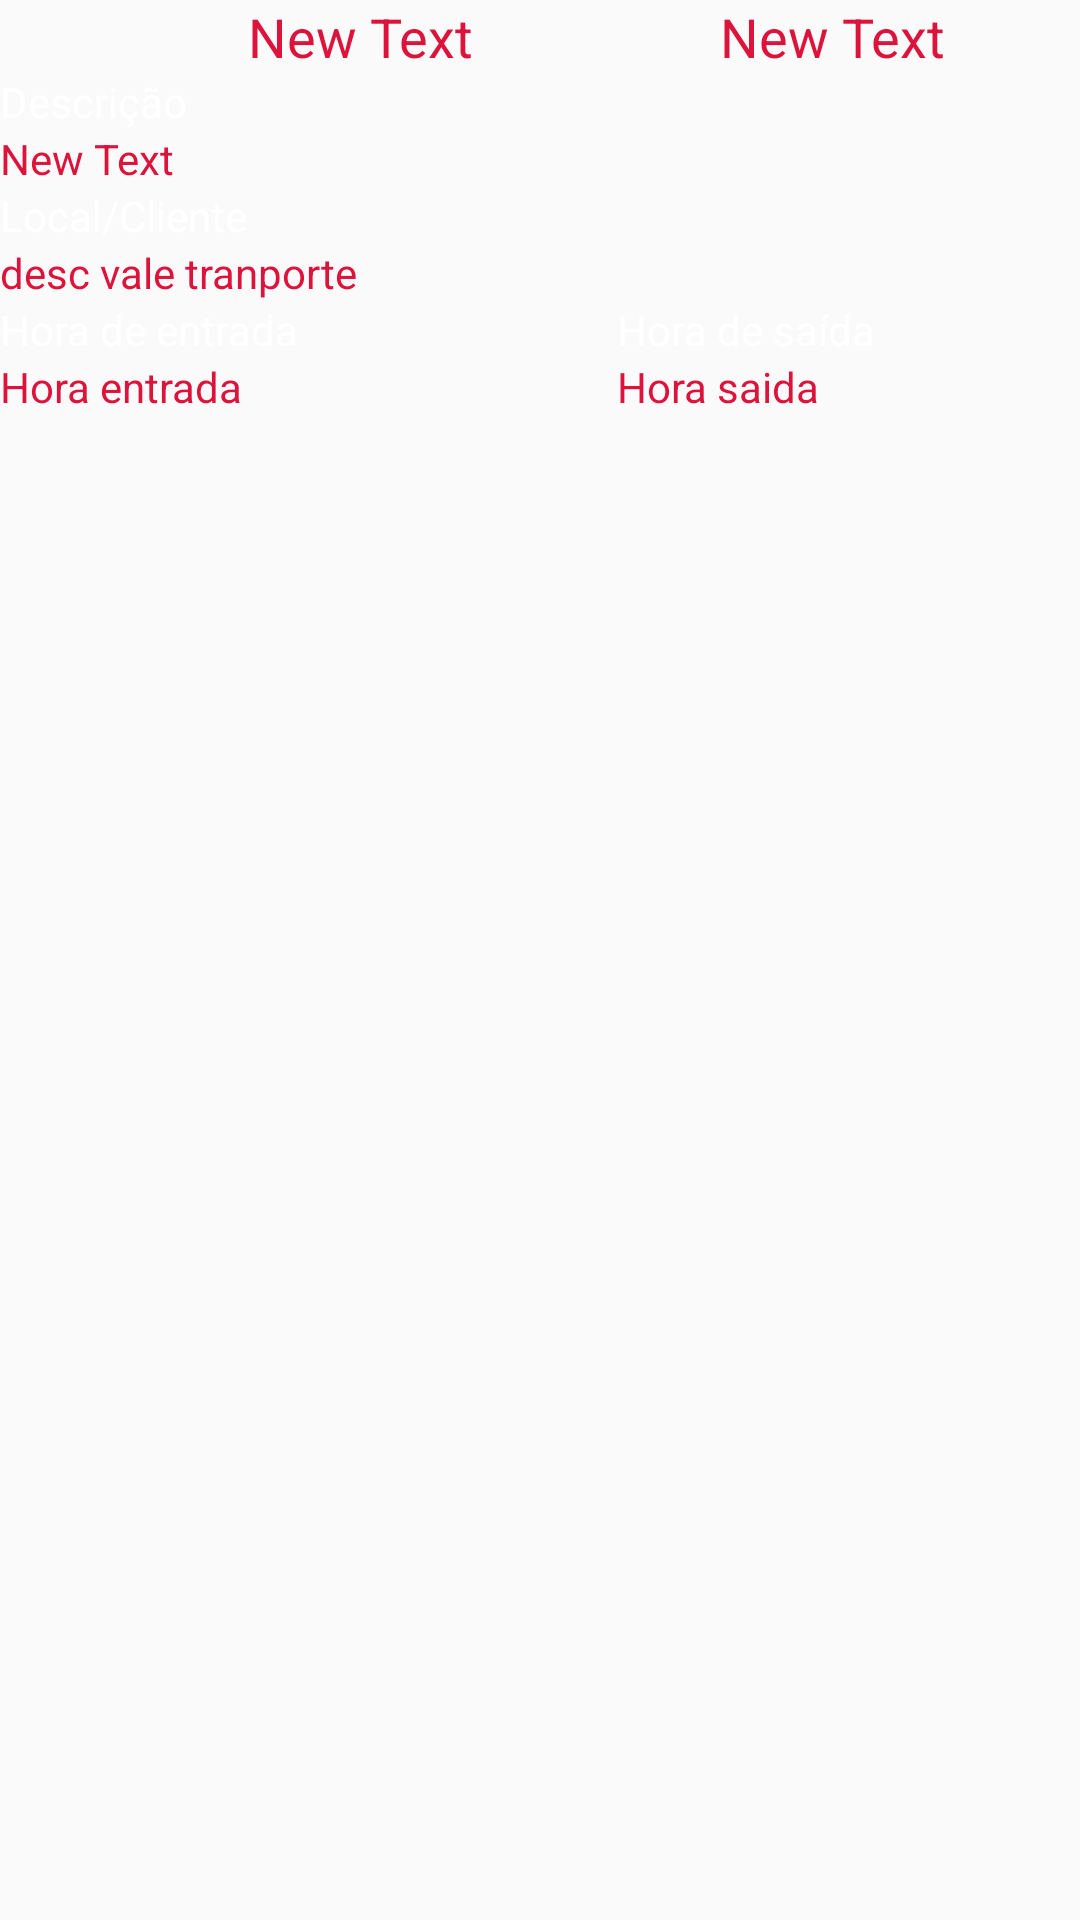

Layout XML and referenced resources for this Android screen:
<!-- AndroidManifest.xml: application theme AppTheme -->
<!-- res/layout/layout_listview_eventos.xml -->
<?xml version="1.0" encoding="utf-8"?>
<LinearLayout xmlns:android="http://schemas.android.com/apk/res/android"
    android:layout_width="match_parent"
    android:layout_height="match_parent"
    android:orientation="vertical">


    <LinearLayout
        android:orientation="horizontal"
        android:layout_width="match_parent"
        android:layout_height="wrap_content">

        <TextView
            android:layout_width="0dp"
            android:layout_height="wrap_content"
            android:text="New Text"
            android:id="@+id/txtTitulo"
            android:textSize="18sp"
            android:gravity="center_horizontal"
            android:textColor="#DC143C"
            android:layout_weight="2" />

        <TextView
            android:layout_width="0dp"
            android:layout_height="wrap_content"
            android:text="New Text"
            android:id="@+id/txtDataEvento"
            android:layout_weight="1"
            android:textColor="#DC143C"
            android:textSize="18sp" />
    </LinearLayout>

    <TextView
        android:layout_width="match_parent"
        android:layout_height="wrap_content"
        android:text="Descrição"
        android:textColor="#ffffff" />

    <TextView
        android:layout_width="match_parent"
        android:layout_height="wrap_content"
        android:text="New Text"
        android:id="@+id/txtDescricao"
        android:textColor="#DC143C" />

    <TextView
        android:layout_width="match_parent"
        android:layout_height="wrap_content"
        android:text="Local/Cliente"
        android:textColor="#ffffff" />

    <TextView
        android:layout_width="match_parent"
        android:layout_height="wrap_content"
        android:text="desc vale tranporte"
        android:id="@+id/txtLocal"
        android:textColor="#DC143C" />

    <LinearLayout
        android:orientation="horizontal"
        android:layout_width="match_parent"
        android:layout_height="wrap_content" >

        <TextView
            android:layout_width="0dp"
            android:layout_height="wrap_content"
            android:text="Hora de entrada"
            android:layout_weight="2"
            android:textColor="#ffffff" />

        <TextView
            android:layout_width="0dp"
            android:layout_height="wrap_content"
            android:text="Hora de saída"
            android:layout_weight="1.5"
            android:textColor="#ffffff" />

    </LinearLayout>

    <LinearLayout
        android:orientation="horizontal"
        android:layout_width="match_parent"
        android:layout_height="wrap_content" >

        <TextView
            android:layout_width="0dp"
            android:layout_height="wrap_content"
            android:text="Hora entrada"
            android:id="@+id/txtHorarioEntradaEvento"
            android:layout_weight="2"
            android:textColor="#DC143C" />

        <TextView
            android:layout_width="0dp"
            android:layout_height="wrap_content"
            android:text="Hora saida"
            android:id="@+id/txtHorarioSaidaEvento"
            android:layout_weight="1.5"
            android:textColor="#DC143C" />
    </LinearLayout>


</LinearLayout>
<!-- resources referenced by this layout -->
<resources>
  <style name="AppTheme" parent="Theme.AppCompat.Light.DarkActionBar">
          
      </style>
</resources>
